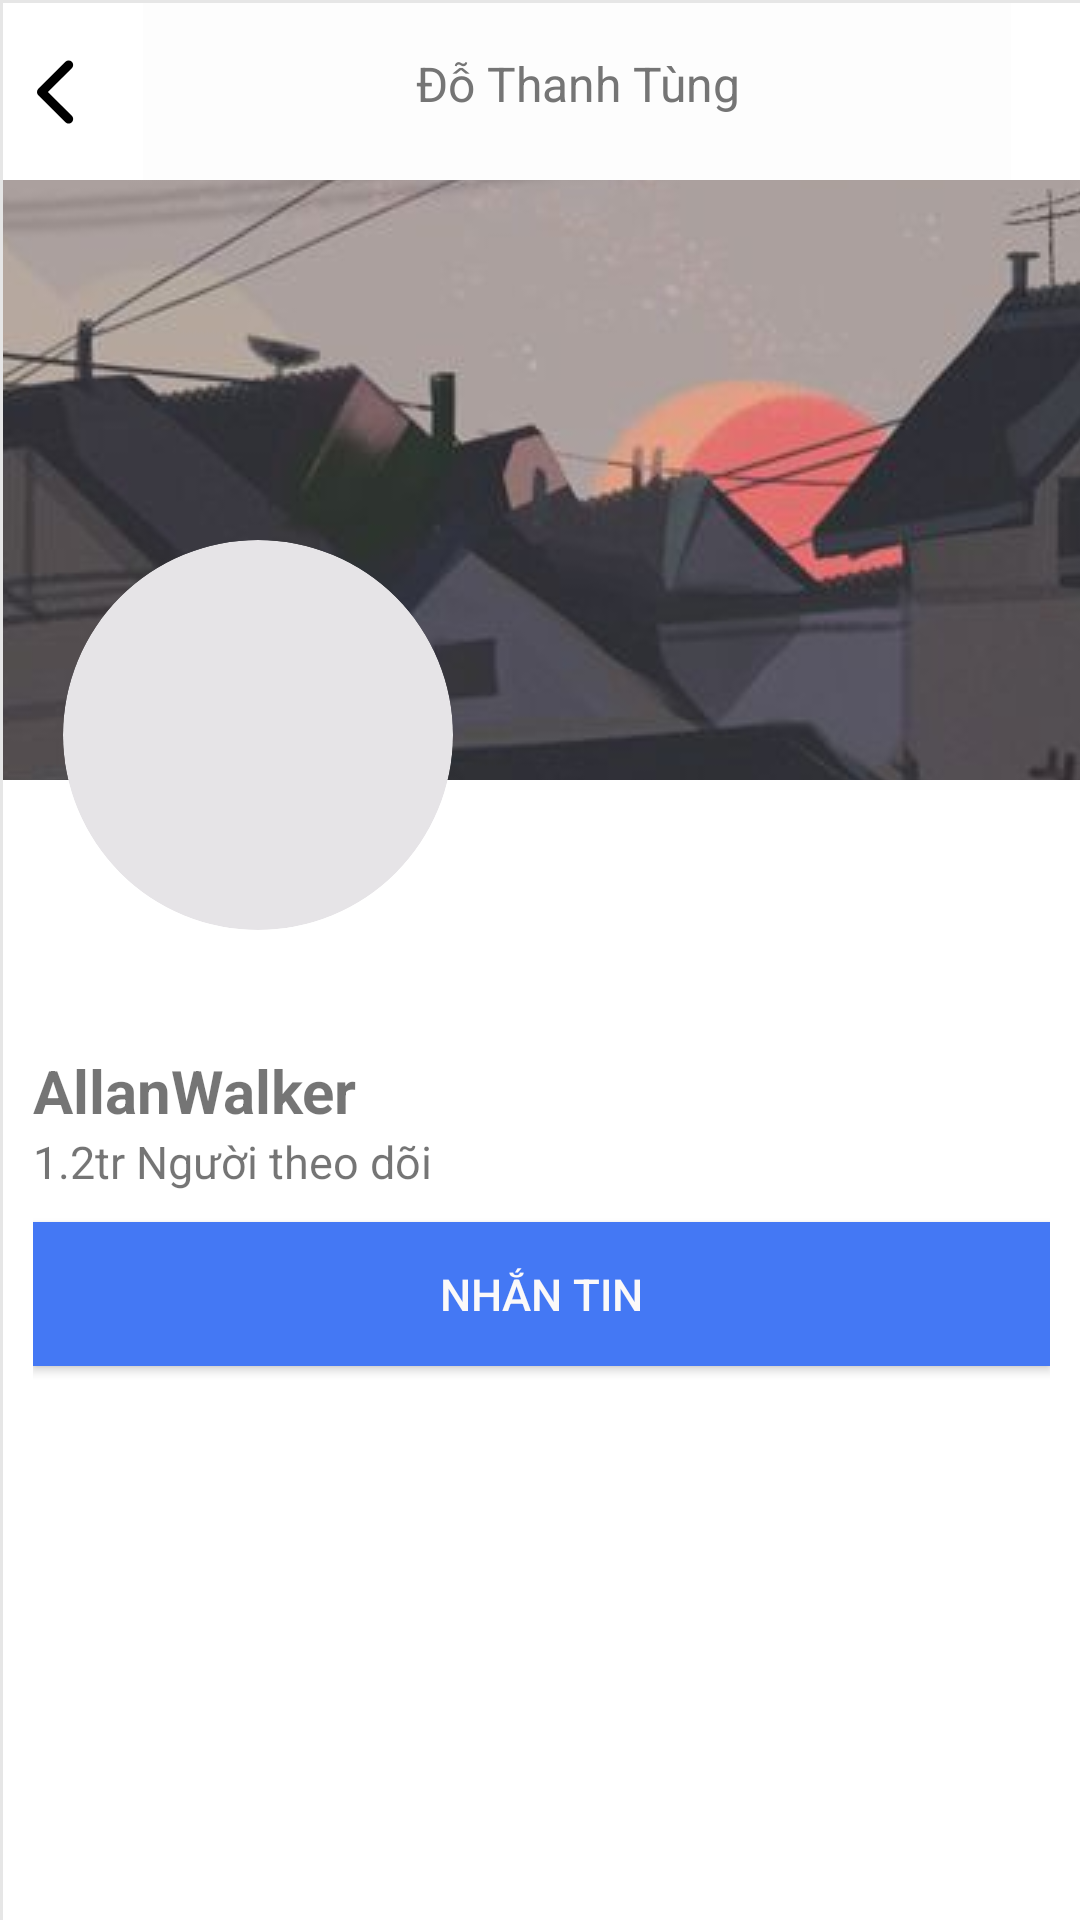

The Android layout XML behind this screen, and the referenced resources:
<!-- AndroidManifest.xml: application theme Theme.AppCompat.DayNight.NoActionBar -->
<!-- res/layout/activity_info_page.xml -->
<?xml version="1.0" encoding="utf-8"?>
<androidx.constraintlayout.widget.ConstraintLayout xmlns:android="http://schemas.android.com/apk/res/android"
    xmlns:app="http://schemas.android.com/apk/res-auto"
    xmlns:tools="http://schemas.android.com/tools"
    android:id="@+id/join_caro_game"
    android:layout_width="match_parent"
    android:layout_height="match_parent"
    android:background="#E6E6E6"
    tools:context=".InfoPage">

    <LinearLayout
        android:layout_width="match_parent"
        android:layout_height="729dp"
        android:layout_marginStart="1dp"
        android:layout_marginTop="1dp"
        android:background="#FFFFFF"
        android:orientation="vertical"
        app:layout_constraintStart_toStartOf="parent"
        app:layout_constraintTop_toTopOf="parent">

        <LinearLayout
            android:layout_width="match_parent"
            android:layout_height="59dp"
            android:background="#00FFFFFF"
            android:orientation="horizontal">

            <ImageButton
                android:id="@+id/back_btn"
                android:layout_width="wrap_content"
                android:layout_height="match_parent"
                android:layout_weight="1"
                android:background="#00FFFFFF"
                app:srcCompat="@drawable/arrow_left"
                tools:ignore="SpeakableTextPresentCheck" />

            <TextView
                android:id="@+id/user_displayname_textview_title"
                android:layout_width="wrap_content"
                android:layout_height="match_parent"
                android:layout_weight="8"
                android:background="#FDFDFD"
                android:paddingTop="16dp"
                android:text="Đỗ Thanh Tùng"
                android:textAlignment="center"
                android:textColor="#757575"
                android:textSize="16sp" />

            <ImageButton
                android:id="@+id/imageButton2"
                android:layout_width="wrap_content"
                android:layout_height="match_parent"
                android:layout_weight="1"
                android:background="#00FFFFFF"
                app:srcCompat="@drawable/search_icon"
                tools:ignore="SpeakableTextPresentCheck" />

        </LinearLayout>

        <ScrollView
            android:layout_width="match_parent"
            android:layout_height="match_parent"
            android:background="#00FFFFFF"
            tools:ignore="SpeakableTextPresentCheck">

            <LinearLayout
                android:layout_width="match_parent"
                android:layout_height="wrap_content"
                android:orientation="vertical">

                <RelativeLayout
                    android:layout_width="match_parent"
                    android:layout_height="416dp">

                    <ImageView
                        android:id="@+id/imageView2"
                        android:layout_width="match_parent"
                        android:layout_height="200dp"
                        android:scaleType="center"
                        app:srcCompat="@drawable/coverphoto" />

                    <androidx.constraintlayout.widget.ConstraintLayout
                        android:layout_width="130dp"
                        android:layout_height="130dp"
                        android:background="@drawable/borderradius100"
                        android:clipToOutline="true"
                        android:translationX="20sp"
                        android:translationY="120sp">

                        <ImageView
                            android:id="@+id/avata_infoPage"
                            android:layout_width="146dp"
                            android:layout_height="146dp"
                            android:layout_marginStart="-10dp"
                            android:layout_marginTop="-1dp"
                            app:layout_constraintStart_toStartOf="parent"
                            app:layout_constraintTop_toTopOf="parent"
                            app:srcCompat="@drawable/default_avatar" />
                    </androidx.constraintlayout.widget.ConstraintLayout>

                    <LinearLayout
                        android:layout_width="match_parent"
                        android:layout_height="130sp"
                        android:orientation="vertical"
                        android:padding="10sp"
                        android:translationY="280sp">

                        <TextView
                            android:id="@+id/fullName_tv_info"
                            android:layout_width="match_parent"
                            android:layout_height="wrap_content"
                            android:text="AllanWalker"
                            android:textSize="20sp"
                            android:textStyle="bold" />

                        <TextView
                            android:id="@+id/textView3"
                            android:layout_width="match_parent"
                            android:layout_height="wrap_content"
                            android:paddingBottom="10sp"
                            android:text="1.2tr Người theo dõi"
                            android:textSize="15sp" />

                        <Button
                            android:id="@+id/open_messager_infopage_btn"
                            android:layout_width="match_parent"
                            android:layout_height="wrap_content"
                            android:background="#4478F4"
                            android:text="Nhắn tin"
                            android:textColor="#FBF9F9"
                            android:textSize="14.5sp"
                            tools:ignore="TextContrastCheck" />

                    </LinearLayout>

                </RelativeLayout>

                <LinearLayout
                    android:id="@+id/info_main"
                    android:layout_width="match_parent"
                    android:layout_height="match_parent"
                    android:orientation="vertical"
                    android:padding="10sp"></LinearLayout>

            </LinearLayout>
        </ScrollView>

    </LinearLayout>
</androidx.constraintlayout.widget.ConstraintLayout>
<!-- resources referenced by this layout -->
<resources>
  <!-- drawable arrow_left (drawable) -->
  <vector xmlns:android="http://schemas.android.com/apk/res/android"
      android:width="24sp"
      android:height="24sp"
      android:viewportWidth="510"
      android:viewportHeight="512">
    <path
        android:fillColor="#000"
        android:pathData="M9.4,233.4c-12.5,12.5 -12.5,32.8 0,45.3l192,192c12.5,12.5 32.8,12.5 45.3,0s12.5,-32.8 0,-45.3L77.3,256 246.6,86.6c12.5,-12.5 12.5,-32.8 0,-45.3s-32.8,-12.5 -45.3,0l-192,192z"/>
  </vector>
  <!-- drawable borderradius100 (drawable) -->
  <?xml version="1.0" encoding="utf-8"?>
  <shape xmlns:android="http://schemas.android.com/apk/res/android">
    <corners android:radius="100dp"/>
    <solid android:color="#E6E4E7" />
    <size android:width="100dp" android:height="100dp"/>
  
  </shape>
  <!-- drawable coverphoto: jpg bitmap (drawable, 19106 bytes) -->
</resources>
